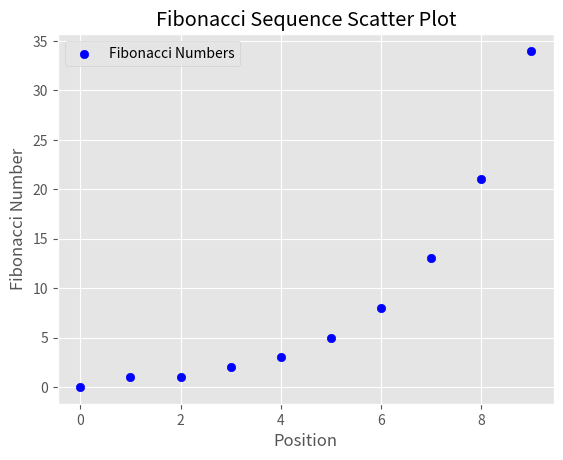

The matplotlib source for this figure:
import matplotlib.pyplot as plt
import numpy as np
plt.style.use('ggplot')
class FibonacciScatter:
    def generate_fibonacci_sequence(self, length):
        sequence = [0, 1]
        for _ in range(2, length):
            sequence.append(sequence[-1] + sequence[-2])
        return sequence[:length]
    def plot_fibonacci_sequence(self, sequence):
        x = np.arange(len(sequence))
        y = np.array(sequence)
        plt.scatter(x, y, color='b', label='Fibonacci Numbers')
        plt.title("Fibonacci Sequence Scatter Plot")
        plt.xlabel("Position")
        plt.ylabel("Fibonacci Number")
        plt.legend()
        plt.show()
if __name__ == "__main__":
    fibonacci_scatter = FibonacciScatter()
    length = 10
    fibonacci_data = fibonacci_scatter.generate_fibonacci_sequence(length)
    fibonacci_scatter.plot_fibonacci_sequence(fibonacci_data)
